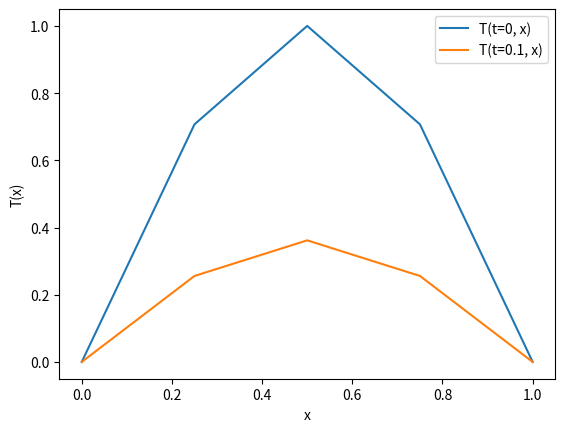

Reproduce this figure in Python.
"""
Este script implementa el método de Crank-Nicolson para resolver la ecuacion:

dT/dt = d^2T/dx^2

Con 0 < x < 1.
T(t, x=0) = T(t, x=1) = 0
y 
T(t=0, x) = sin(pi x)
"""

import numpy as np
import matplotlib.pyplot as plt
from scipy.sparse import diags  # to easily create diagonal matrices
from scipy.linalg import solve  # to solve S @ T = b, solve for T


# Discretizacion del espacio
N = 5  # numero de puntos a evaluar en el espacio
h = 1 / (N-1)  # delta x

x = np.linspace(0, 1, N)
T = np.sin(np.pi * x)  # Condicion inicial, tambien la solucion que buscamos


# Definiendo matriz tridiagonal
epsilon = 0.1  # delta t adimensionalizado, partimos con numero arbitrario
s = epsilon / 2 / h**2

# shape de la matriz
diagonal = np.ones(N-2) * (2*s + 1)
off_diagonals = np.ones(N-3) * (-s)
S = diags([off_diagonals, diagonal, off_diagonals], 
          offsets=[1, 0, -1]).toarray()

# Para visualizar la matriz S se puede hacer:
# S.toarray()
# pero conviene mantenerla como una "sparse matrix" para eficiencia

# Al lado derecho tambien vamos a necesitar una matriz tri-diagonal para
# calcular los elementos del vector b
diagonal_derecha = np.ones(N-2) * (1 - 2*s)
off_diagonals_derecha = np.ones(N-3) * (s)
S_derecha = diags(
            [off_diagonals_derecha, diagonal_derecha, off_diagonals_derecha],
            offsets=[1, 0, -1])


# Implementando un paso temporal
# Calculamos el vector b (lado derecho de la ec. de C-N)
b = S_derecha @ T[1:-1]
b[0] = b[0] + s * T[0]   # valido para condiciones de borde rigidas
b[-1] = b[-1] + s * T[-1]

# Ahora el problema a resolver es S @ T = b; despejar T
T_new = T.copy()  # guardamos los valores previos de T
T_new[1:-1] = solve(S, b)



# Visualizacion de la condicion inicial
plt.figure(1)
plt.clf()
plt.plot(x, T, '-', label='T(t=0, x)')
plt.plot(x, T_new, '-', label='T(t=0.1, x)')

plt.xlabel('x')
plt.ylabel('T(x)')
plt.legend()
plt.show()
plt.savefig('primera-iteracion.png')
